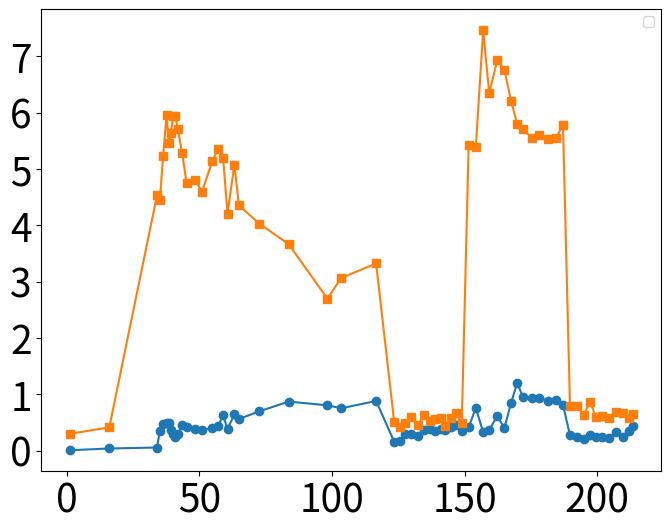

Generate this figure with matplotlib:
# -*- coding: utf-8 -*-
"""
Created on Mon Jan 27 15:12:53 2025

[redacted]
"""

import matplotlib.pyplot as plt
import numpy as np

# Time in minutes
time = np.array([
    1, 16, 34, 35.08333333, 36.31666666, 37.6, 38.46666666, 39.28333333, 40.08333333,
    40.93333333, 41.83333333, 43.5, 45.14999999, 48.46666666, 50.98333333, 54.85, 
    56.91666667, 58.93333333, 60.59999999, 63.18333333, 64.9, 72.61666666, 83.68333332, 
    98.28333333, 103.5, 116.65, 123.4666667, 125.6333333, 127.7166667, 129.8833333, 
    132.3833333, 134.7666667, 136.8166667, 138.8833333, 141.0333333, 142.6, 144.7666667, 
    146.7833333, 148.9666667, 151.5666667, 154.2666667, 157.0333333, 159.3166667, 
    162.3666667, 165.0166667, 167.5333333, 169.8833333, 172.05, 175.5, 178.15, 
    181.5666667, 184.5666667, 187.15, 189.7833333, 192.4333333, 195.0333333, 197.3166667, 
    199.55, 202.0333333, 204.6, 207.1666667, 209.6333333, 212.1666667,213.6167
])

# Normalized Internal Hole Volumes
internal_volumes = np.array([
    7.606338758474104e-05, 0.00039328989371670563, 0.0005649515813946788, 0.0035481991805922652, 
    0.00470393516469927, 0.004976812509834115, 0.004892583051038777, 0.003685650309156409, 
    0.002933032766626589, 0.0024461024715040744, 0.0030257032080358076, 0.004477380213060717, 
    0.00413610937921198, 0.003924205235405339, 0.0036373276716174584, 0.004050617833171673, 
    0.0043199327501966065, 0.00625836987473591, 0.0038839892548253093, 0.0064285122791605314, 
    0.005627970620005845, 0.006993006993006993, 0.008717918900927562, 0.008055187906408962, 
    0.00752435132476834, 0.008832443946906259, 0.0015926198678109253, 0.0017179780985298947, 
    0.002939608788583036, 0.0029440847300670567, 0.002640266095357802, 0.003679367424635244, 
    0.003927020093173283, 0.0035630043845042087, 0.003784862479221571, 0.0036924779675787077, 
    0.004282735852962988, 0.004530795106250374, 0.003417285361446068, 0.004163179724977478, 
    0.00758331773750054, 0.0032898283014868427, 0.0036951126462673248, 0.006152005911823231, 
    0.004012932933384009, 0.008418150038052524, 0.012092879042435185, 0.00945330965338533, 
    0.0092892779599944565, 0.0094010364891595095, 0.008806362481819994, 0.008957018032899124, 
    0.008123194518768125, 0.002736682666487648, 0.0024447288385204963, 0.0020319469194042005, 
    0.002853143243656318, 0.002472291892492699, 0.0024570419059269924, 0.0022570962755846403, 
    0.0033403187642445905, 0.0024773174972227614, 0.0034305102766767517, 0.004446912904312668
])

# Normalized External Hole Volumes
external_volumes = np.array([
    0.0029884340798258468, 0.004141421766721551, 0.04530197664156954, 0.04455409198357333, 
    0.052349300885987896, 0.05959082878011341, 0.054624437517563795, 0.056380295932721286, 
    0.05948629838489176, 0.05939661607514082, 0.057053636921602965, 0.05278985334161372, 
    0.047476188762783034, 0.048020575213444355, 0.04598406962641626, 0.05136961325563927, 
    0.05349454498595148, 0.05200381448731647, 0.04204922305522858, 0.05078302675936494, 
    0.04354429843826902, 0.04029668628208775, 0.03664682283057667, 0.02698711181684082, 
    0.03066013027681879, 0.0332346379211496, 0.005140385187497256, 0.004182561500629506, 
    0.004880758700051586, 0.005897211816125287, 0.004513632580904513, 0.00626983880917431, 
    0.005263595988257643, 0.005606181231107884, 0.005888695141464794, 0.004453660620671303, 
    0.005858916011807101, 0.0066657275311835665, 0.004846274675799034, 0.05432483662820742, 
    0.0539245353641507, 0.07461587378493778, 0.063488807088785, 0.06933729198782679, 
    0.06762633949720939, 0.0621343343675814, 0.05798979742240163, 0.05702163295057948, 
    0.055469002633159334, 0.05602622611807351, 0.05530310123400978, 0.055581925331151645, 
    0.05772048428141789, 0.007959351503759399, 0.007871051694769078, 0.0064009133813116995, 
    0.008726017334630073, 0.006004656842249599, 0.0061700548535641355, 0.005881769869107001, 
    0.006953798111784022, 0.006774294127121129, 0.005861888344239354, 0.006489534198113207
])
external_volumes=external_volumes*100
internal_volumes=internal_volumes*100
# Plotting
plt.figure(figsize=(8, 6))
plt.plot(time, internal_volumes,  marker='o')
plt.plot(time, external_volumes,  marker='s')
plt.legend(fontsize=28)
plt.xticks(fontsize=28)
plt.yticks(fontsize=28)

#plt.xlabel('Time (minutes)')
#plt.ylabel('Normalized Volumes')
#plt.title('Normalized Hole Volumes Over Time')
plt.legend()
#plt.grid(True)
plt.show()
